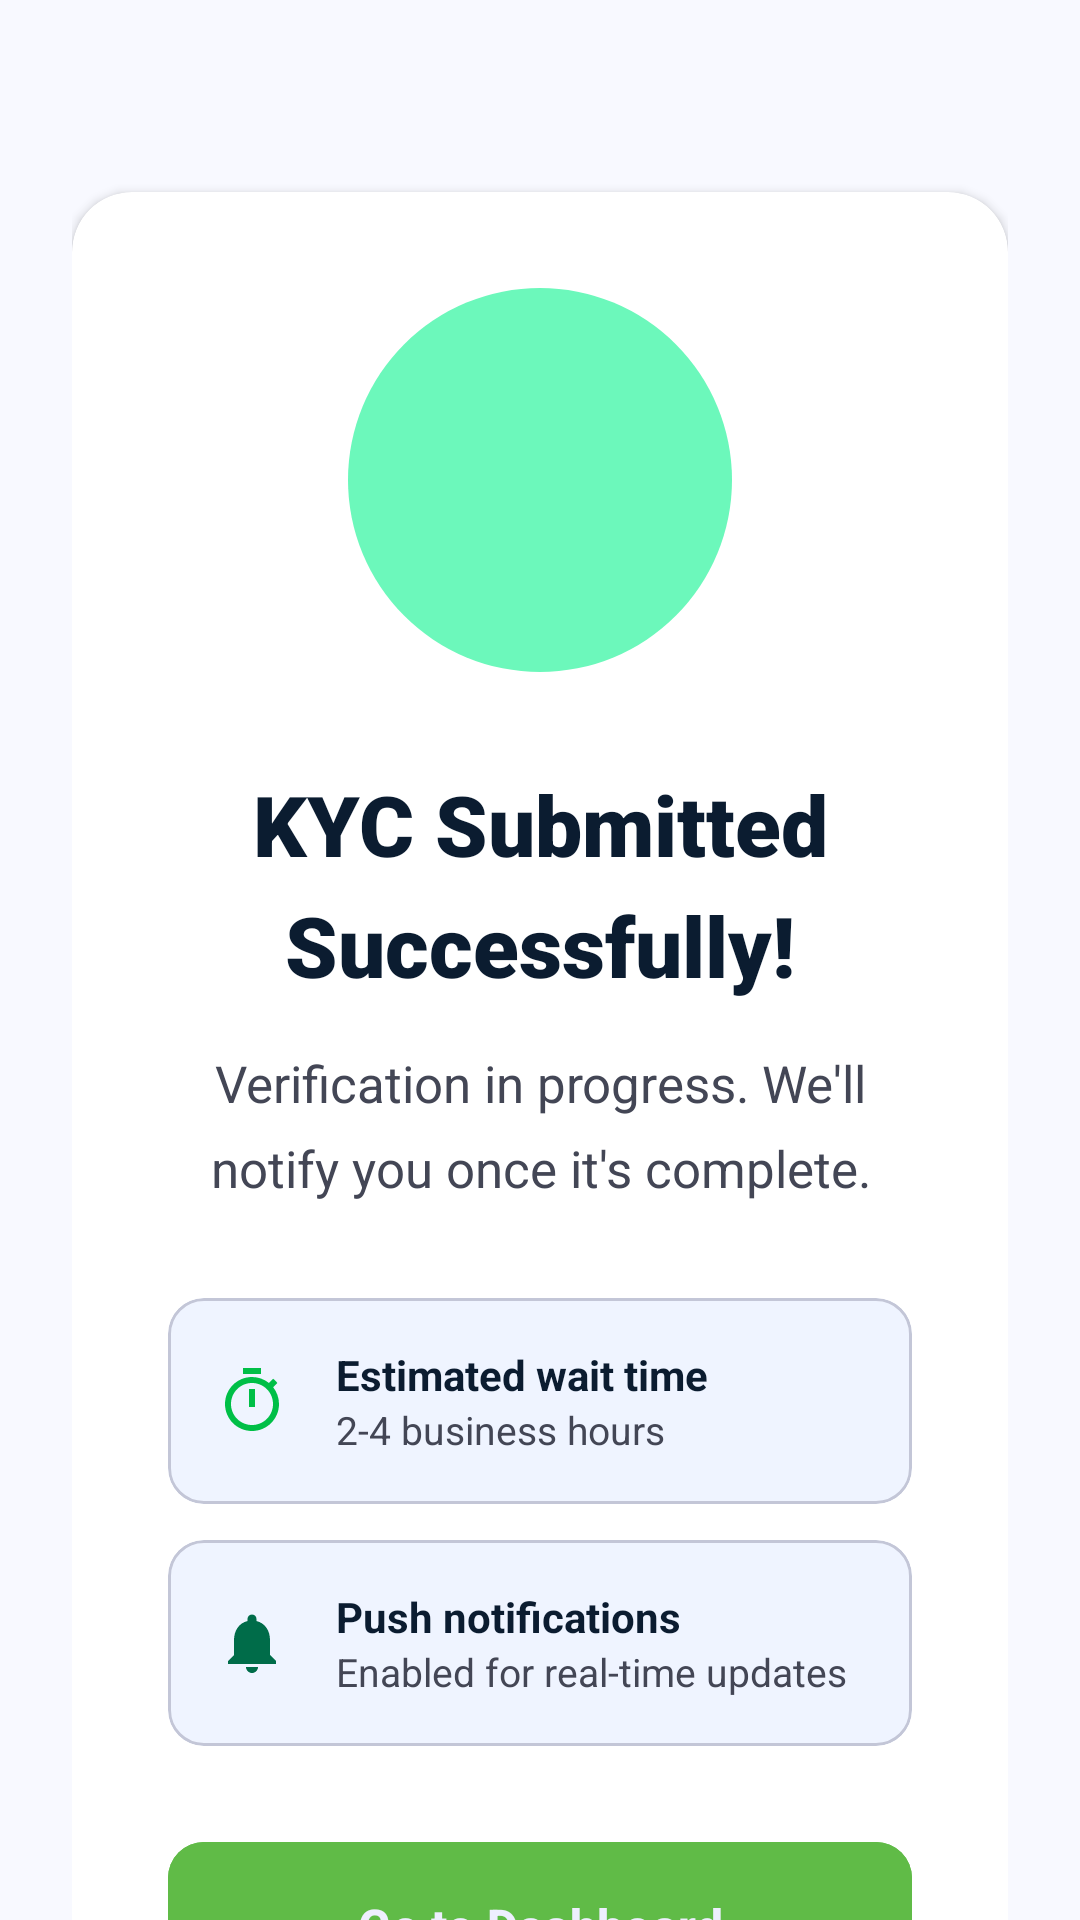

Android layout source for this screen:
<!-- AndroidManifest.xml: application theme Theme.KYCVerification -->
<!-- res/layout/activity_submission_success.xml -->
<?xml version="1.0" encoding="utf-8"?>
<androidx.coordinatorlayout.widget.CoordinatorLayout xmlns:android="http://schemas.android.com/apk/res/android"
    xmlns:app="http://schemas.android.com/apk/res-auto"
    android:id="@+id/root_layout_success"
    android:layout_width="match_parent"
    android:layout_height="match_parent"
    android:background="@color/background">

    <androidx.core.widget.NestedScrollView
        android:layout_width="match_parent"
        android:layout_height="match_parent"
        android:clipToPadding="false"
        android:paddingBottom="40dp">

        <LinearLayout
            android:layout_width="match_parent"
            android:layout_height="wrap_content"
            android:orientation="vertical"
            android:padding="24dp"
            android:gravity="center_horizontal">

            
            <View
                android:layout_width="1dp"
                android:layout_height="40dp" />

            
            <com.google.android.material.card.MaterialCardView
                android:layout_width="match_parent"
                android:layout_height="wrap_content"
                app:cardBackgroundColor="#FFFFFF"
                app:cardCornerRadius="20dp"
                app:cardElevation="2dp"
                app:strokeWidth="0dp">

                <LinearLayout
                    android:layout_width="match_parent"
                    android:layout_height="wrap_content"
                    android:orientation="vertical"
                    android:padding="32dp"
                    android:gravity="center_horizontal">

                    
                    <FrameLayout
                        android:layout_width="128dp"
                        android:layout_height="128dp"
                        android:layout_marginBottom="32dp">

                        <View
                            android:layout_width="match_parent"
                            android:layout_height="match_parent"
                            android:background="@drawable/bg_success_glow" />

                        <ImageView
                            android:id="@+id/ivSuccessIcon"
                            android:layout_width="64dp"
                            android:layout_height="64dp"
                            android:layout_gravity="center"
                            android:src="@drawable/ic_check_circle"
                            app:tint="@color/secondary" />
                    </FrameLayout>

                    
                    <TextView
                        android:layout_width="match_parent"
                        android:layout_height="wrap_content"
                        android:gravity="center"
                        android:fontFamily="sans-serif-black"
                        android:text="KYC Submitted Successfully!"
                        android:textColor="@color/on_surface"
                        android:textSize="28sp"
                        android:lineSpacingMultiplier="1.2"
                        android:layout_marginBottom="16dp" />

                    
                    <TextView
                        android:layout_width="match_parent"
                        android:layout_height="wrap_content"
                        android:gravity="center"
                        android:text="Verification in progress. We'll notify you once it's complete."
                        android:textColor="@color/on_surface_variant"
                        android:textSize="17sp"
                        android:lineSpacingMultiplier="1.4"
                        android:layout_marginBottom="32dp" />

                    
                    <com.google.android.material.card.MaterialCardView
                        android:layout_width="match_parent"
                        android:layout_height="wrap_content"
                        android:layout_marginBottom="12dp"
                        app:cardBackgroundColor="@color/surface_container_low"
                        app:cardCornerRadius="12dp"
                        app:cardElevation="0dp"
                        app:strokeColor="@color/outline_variant"
                        app:strokeWidth="1dp">

                        <LinearLayout
                            android:layout_width="match_parent"
                            android:layout_height="wrap_content"
                            android:orientation="horizontal"
                            android:gravity="center_vertical"
                            android:padding="16dp">

                            <ImageView
                                android:layout_width="24dp"
                                android:layout_height="24dp"
                                android:layout_marginEnd="16dp"
                                android:src="@drawable/ic_timer"
                                app:tint="@color/primary" />

                            <LinearLayout
                                android:layout_width="0dp"
                                android:layout_height="wrap_content"
                                android:layout_weight="1"
                                android:orientation="vertical">
                                <TextView
                                    android:layout_width="wrap_content"
                                    android:layout_height="wrap_content"
                                    android:text="Estimated wait time"
                                    android:textColor="@color/on_surface"
                                    android:textSize="14sp"
                                    android:textStyle="bold" />
                                <TextView
                                    android:layout_width="wrap_content"
                                    android:layout_height="wrap_content"
                                    android:text="2-4 business hours"
                                    android:textColor="@color/on_surface_variant"
                                    android:textSize="13sp" />
                            </LinearLayout>
                        </LinearLayout>
                    </com.google.android.material.card.MaterialCardView>

                    
                    <com.google.android.material.card.MaterialCardView
                        android:layout_width="match_parent"
                        android:layout_height="wrap_content"
                        android:layout_marginBottom="32dp"
                        app:cardBackgroundColor="@color/surface_container_low"
                        app:cardCornerRadius="12dp"
                        app:cardElevation="0dp"
                        app:strokeColor="@color/outline_variant"
                        app:strokeWidth="1dp">

                        <LinearLayout
                            android:layout_width="match_parent"
                            android:layout_height="wrap_content"
                            android:orientation="horizontal"
                            android:gravity="center_vertical"
                            android:padding="16dp">

                            <ImageView
                                android:layout_width="24dp"
                                android:layout_height="24dp"
                                android:layout_marginEnd="16dp"
                                android:src="@drawable/ic_notifications"
                                app:tint="@color/secondary" />

                            <LinearLayout
                                android:layout_width="0dp"
                                android:layout_height="wrap_content"
                                android:layout_weight="1"
                                android:orientation="vertical">
                                <TextView
                                    android:layout_width="wrap_content"
                                    android:layout_height="wrap_content"
                                    android:text="Push notifications"
                                    android:textColor="@color/on_surface"
                                    android:textSize="14sp"
                                    android:textStyle="bold" />
                                <TextView
                                    android:layout_width="wrap_content"
                                    android:layout_height="wrap_content"
                                    android:text="Enabled for real-time updates"
                                    android:textColor="@color/on_surface_variant"
                                    android:textSize="13sp" />
                            </LinearLayout>
                        </LinearLayout>
                    </com.google.android.material.card.MaterialCardView>

                    
                    <com.google.android.material.button.MaterialButton
                        android:id="@+id/btnGoToDashboard"
                        android:layout_width="match_parent"
                        android:layout_height="56dp"
                        android:backgroundTint="@color/primary_container"
                        android:insetTop="0dp"
                        android:insetBottom="0dp"
                        android:text="Go to Dashboard"
                        android:textAllCaps="false"
                        android:textColor="@color/on_primary_container"
                        android:textSize="16sp"
                        android:textStyle="bold"
                        app:cornerRadius="12dp" />



                </LinearLayout>
            </com.google.android.material.card.MaterialCardView>

            
            <LinearLayout
                android:layout_width="match_parent"
                android:layout_height="wrap_content"
                android:layout_marginTop="24dp"
                android:gravity="center"
                android:orientation="horizontal"
                android:alpha="0.6">

                <ImageView
                    android:layout_width="16dp"
                    android:layout_height="16dp"
                    android:src="@drawable/ic_lock"
                    app:tint="@color/outline" />

                <TextView
                    android:layout_width="wrap_content"
                    android:layout_height="wrap_content"
                    android:layout_marginStart="6dp"
                    android:text="Secured by 256-bit bank-grade encryption"
                    android:textColor="@color/outline"
                    android:textSize="12sp" />
            </LinearLayout>

        </LinearLayout>
    </androidx.core.widget.NestedScrollView>

</androidx.coordinatorlayout.widget.CoordinatorLayout>
<!-- resources referenced by this layout -->
<resources>
  <color name="background">#f8f9ff</color>
  <color name="on_primary_container">#eeefff</color>
  <color name="on_surface">#0b1c30</color>
  <color name="on_surface_variant">#434655</color>
  <color name="outline">#737686</color>
  <color name="outline_variant">#c3c6d7</color>
  <color name="primary">#00BF47</color>
  <color name="primary_container">#60BB47</color>
  <color name="secondary">#006c49</color>
  <color name="surface_container_low">#eff4ff</color>
  <!-- drawable bg_success_glow (drawable) -->
  <?xml version="1.0" encoding="utf-8"?>
  <shape xmlns:android="http://schemas.android.com/apk/res/android"
      android:shape="oval">
      <solid android:color="#6CF8BB" /> 
  </shape>
  <!-- drawable ic_lock (drawable) -->
  <vector xmlns:android="http://schemas.android.com/apk/res/android" android:width="24dp" android:height="24dp" android:viewportWidth="24" android:viewportHeight="24" android:tint="?attr/colorControlNormal"><path android:fillColor="@android:color/white" android:pathData="M18,8h-1V6c0,-2.76 -2.24,-5 -5,-5S7,3.24 7,6v2H6c-1.1,0 -2,0.9 -2,2v10c0,1.1 0.9,2 2,2h12c1.1,0 2,-0.9 2,-2V10c0,-1.1 -0.9,-2 -2,-2zM9,6c0,-1.66 1.34,-3 3,-3s3,1.34 3,3v2H9V6zm9,14H6V10h12v10zm-6,-3c1.1,0 2,-0.9 2,-2s-0.9,-2 -2,-2 -2,0.9 -2,2 0.9,2 2,2z"/></vector>
  <!-- drawable ic_notifications (drawable) -->
  <vector xmlns:android="http://schemas.android.com/apk/res/android"
      android:width="24dp"
      android:height="24dp"
      android:viewportWidth="24"
      android:viewportHeight="24">
      <path
          android:fillColor="@android:color/black"
          android:pathData="M12,22c1.1,0 2,-0.9 2,-2h-4c0,1.1 0.9,2 2,2zM18,16v-5c0,-3.07 -1.64,-5.64 -4.5,-6.32V4c0,-0.83 -0.67,-1.5 -1.5,-1.5s-1.5,0.67 -1.5,1.5v0.68C7.63,5.36 6,7.92 6,11v5l-2,2v1h16v-1l-2,-2z"/>
  </vector>
  <!-- drawable ic_timer (drawable) -->
  <vector xmlns:android="http://schemas.android.com/apk/res/android"
      android:width="24dp"
      android:height="24dp"
      android:viewportWidth="24"
      android:viewportHeight="24">
      <path
          android:fillColor="@android:color/black"
          android:pathData="M15,1H9v2h6V1zM11,14h2V8h-2v6zM19.03,7.39l1.42,-1.42c-0.43,-0.51 -0.9,-0.99 -1.41,-1.41l-1.42,1.42C16.07,4.74 14.12,4 12,4c-4.97,0 -9,4.03 -9,9s4.02,9 9,9 9,-4.03 9,-9c0,-2.12 -0.74,-4.07 -1.97,-5.61zM12,20c-3.87,0 -7,-3.13 -7,-7s3.13,-7 7,-7 7,3.13 7,7 -3.13,7 -7,7z"/>
  </vector>
  <style name="Theme.KYCVerification" parent="Theme.Material3.Light.NoActionBar">
          
          <item name="colorPrimary">@color/primary</item>
          <item name="colorOnPrimary">@color/white</item>
          <item name="colorPrimaryContainer">@color/primary_container</item>
          <item name="colorOnPrimaryContainer">@color/on_primary_container</item>
  
          
          <item name="colorSecondary">@color/secondary</item>
          <item name="colorOnSecondary">@color/white</item>
  
          
          <item name="android:statusBarColor">@color/background</item>
          <item name="android:windowLightStatusBar">true</item>
          
          
          <item name="android:windowBackground">@color/background</item>
          <item name="colorSurface">@color/surface</item>
          <item name="colorOnSurface">@color/on_surface</item>
          <item name="colorOnSurfaceVariant">@color/on_surface_variant</item>
      </style>
  <color name="white">#FFFFFFFF</color>
  <color name="surface">#f8f9ff</color>
</resources>
